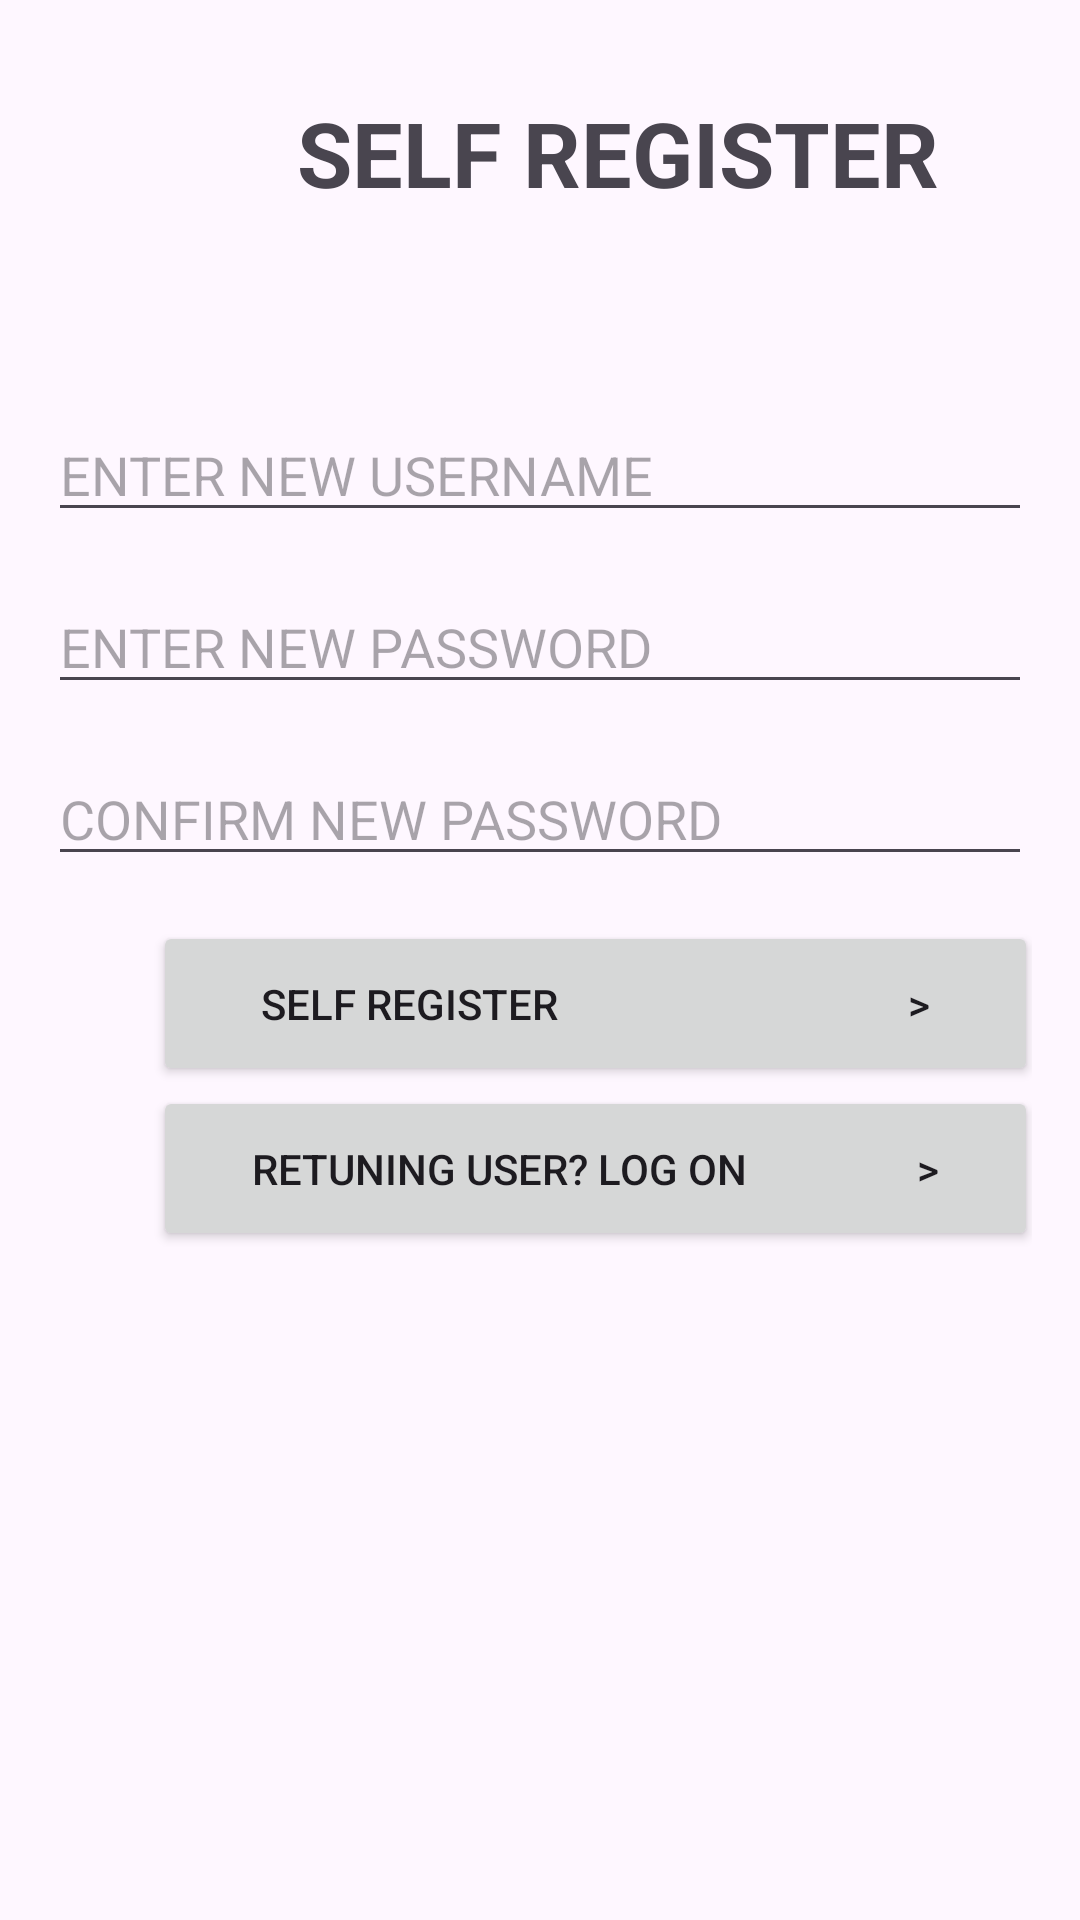

This screen was rendered from an Android layout file. Write that file and the resources it references.
<!-- AndroidManifest.xml: application theme Theme.CYCLESCHARE -->
<!-- res/layout/activity_register.xml -->
<?xml version="1.0" encoding="utf-8"?>
<LinearLayout xmlns:android="http://schemas.android.com/apk/res/android"
    xmlns:app="http://schemas.android.com/apk/res-auto"
    xmlns:tools="http://schemas.android.com/tools"
    android:layout_width="match_parent"
    android:layout_height="match_parent"
    android:orientation="vertical"
    android:padding="16dp">

    <TextView
        android:id="@+id/PageTitle"
        android:layout_width="380dp"
        android:layout_height="70dp"
        android:text="SELF REGISTER"
        android:textStyle="bold"
        android:textAllCaps="true"
        android:textAppearance="@style/TextAppearance.AppCompat.Display1"
        android:textAlignment="center"
        android:gravity="center_vertical"
        android:textSize="30sp"
        app:layout_constraintVertical_bias="0.851"
        android:layout_marginBottom="50dp"/>

    <EditText
        android:id="@+id/username_input"
        android:layout_width="match_parent"
        android:layout_height="wrap_content"
        android:hint="ENTER NEW USERNAME"/>

    <EditText
        android:id="@+id/password_input"
        android:layout_width="match_parent"
        android:layout_height="wrap_content"
        android:hint="ENTER NEW PASSWORD"
        android:inputType="textPassword"
        android:layout_marginTop="16dp"/>

    <EditText
        android:id="@+id/confirm_password_input"
        android:layout_width="match_parent"
        android:layout_height="wrap_content"
        android:hint="CONFIRM NEW PASSWORD"
        android:inputType="textPassword"
        android:layout_marginTop="16dp"/>

    <Button
        android:id="@+id/self_register_button"
        android:layout_width="295dp"
        android:layout_height="55dp"
        android:layout_marginStart="35dp"
        android:text="SELF REGISTER                                   >"
        app:layout_constraintBottom_toBottomOf="parent"
        app:layout_constraintEnd_toEndOf="parent"
        app:layout_constraintStart_toStartOf="parent"
        app:layout_constraintTop_toTopOf="parent"
        app:layout_constraintVertical_bias="0.5"
        android:layout_marginTop="15dp"/>

    <Button
        android:id="@+id/go_to_logon_button"
        android:layout_width="295dp"
        android:layout_height="55dp"
        android:layout_marginStart="35dp"
        android:text="RETUNING USER? LOG ON                 >"
        app:layout_constraintBottom_toBottomOf="parent"
        app:layout_constraintEnd_toEndOf="parent"
        app:layout_constraintStart_toStartOf="parent"
        app:layout_constraintTop_toTopOf="parent"
        app:layout_constraintVertical_bias="0.5"/>

</LinearLayout>
<!-- resources referenced by this layout -->
<resources>
  <style name="Theme.CYCLESCHARE" parent="Base.Theme.CYCLESCHARE" />
  <style name="Base.Theme.CYCLESCHARE" parent="Theme.Material3.DayNight.NoActionBar">
          
          
      </style>
</resources>
